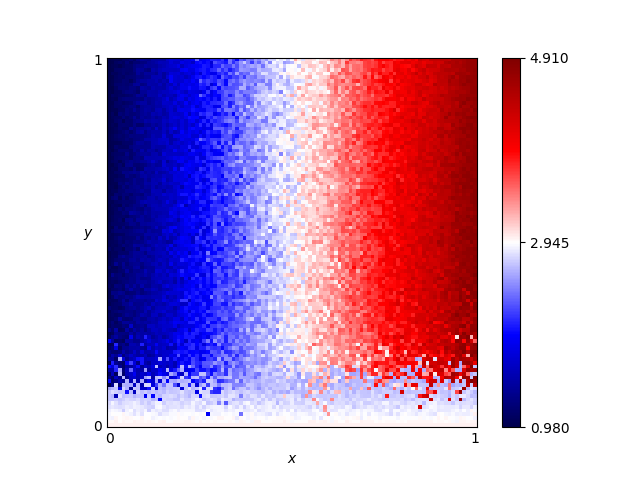

Source data for this figure (header and first rows):
x, y, score
0.46, 0.76, 2.705
0.54, 0.86, 2.875
0.16, 0.19, 1.685
0.61, 0.18, 3.425
0.82, 0.41, 4.115
0.72, 0.66, 3.825
0.63, 0.37, 3.415
0.41, 0.28, 2.375
0.16, 0.44, 1.515
0.8, 0.33, 3.955
0.84, 0.23, 4.06
0.25, 0.48, 1.76
0.62, 0.7, 3.4
0.78, 0.28, 3.815
0.03, 0.68, 1.11
0.57, 0.0, 3.0
0.69, 0.37, 3.51
0.46, 0.05, 2.91
0.65, 0.03, 2.85
0.56, 0.8, 3.035
0.28, 0.44, 2.0
0.65, 0.0, 3.0
0.57, 0.1, 2.685
0.44, 0.29, 2.75
0.63, 0.49, 3.395
0.26, 0.03, 2.955
0.92, 0.27, 4.05
0.69, 0.35, 3.665
0.79, 0.78, 4.07
0.3, 0.26, 2.195
0.98, 0.54, 4.8
0.25, 0.62, 1.875
0.55, 0.43, 3.175
0.19, 0.06, 2.835
0.14, 0.65, 1.495
0.09, 0.65, 1.3
0.92, 1.0, 4.42
0.51, 0.43, 3.02
0.36, 0.66, 2.24
0.33, 0.92, 2.26
0.01, 0.93, 1.04
0.25, 0.81, 1.91
0.9, 0.46, 4.39
0.3, 0.12, 2.13
0.87, 0.59, 4.285
0.8, 0.75, 4.02
0.93, 0.2, 4.28
0.34, 0.41, 2.215
0.05, 0.48, 1.22
0.9, 0.12, 2.625
0.59, 0.65, 3.11
0.72, 0.62, 3.805
0.29, 0.87, 1.88
0.02, 0.72, 1.12
0.8, 0.35, 3.805
0.09, 0.22, 2.07
0.05, 0.61, 1.19
0.49, 0.38, 3.1
0.62, 0.21, 3.305
0.79, 0.55, 4.08
... 10,141 more rows
